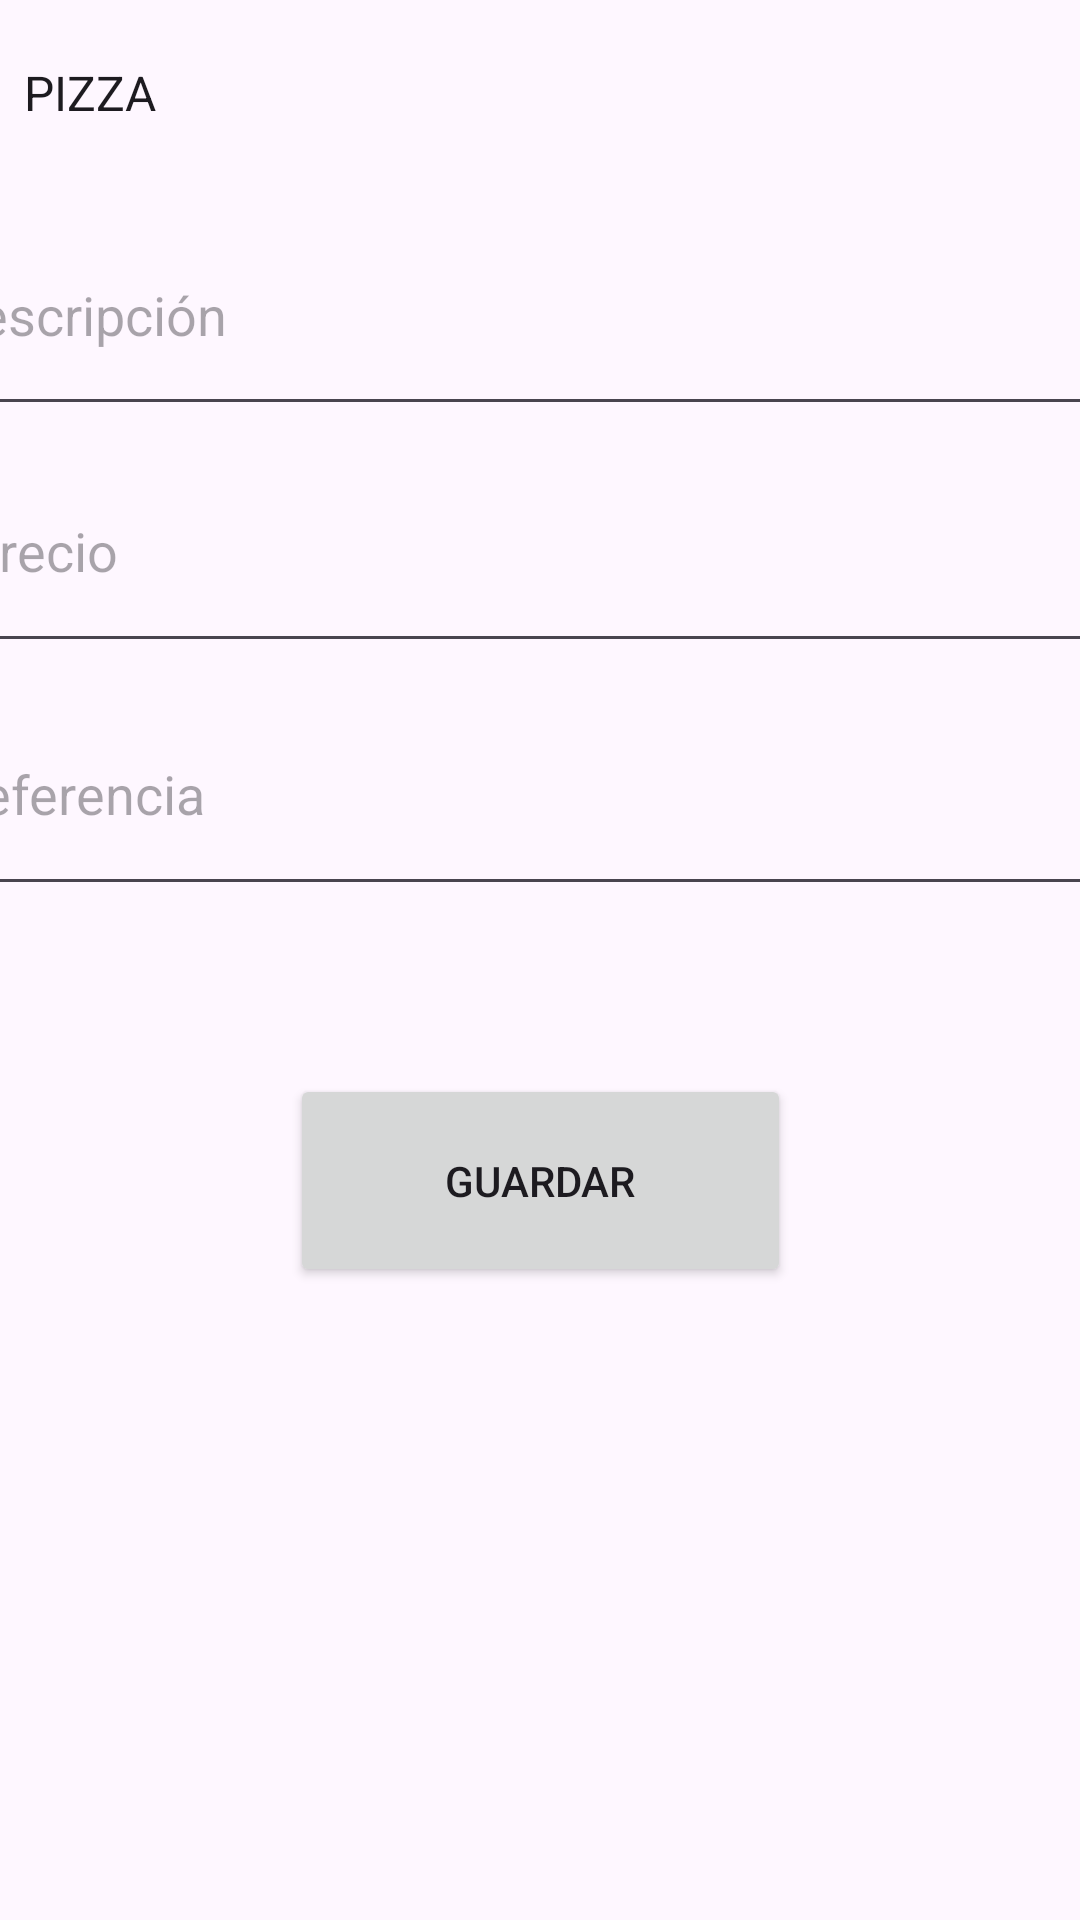

Here is an Android app screen rendered from its layout file. Give the layout XML and the strings, colors and styles it references.
<!-- AndroidManifest.xml: application theme Theme.Gestio_pizzas_room -->
<!-- res/layout/activity_add_pizza.xml -->
<?xml version="1.0" encoding="utf-8"?>
<androidx.constraintlayout.widget.ConstraintLayout
    xmlns:android="http://schemas.android.com/apk/res/android"
    xmlns:app="http://schemas.android.com/apk/res-auto"
    xmlns:tools="http://schemas.android.com/tools"
    android:layout_width="match_parent"
    android:layout_height="match_parent">

    <Spinner
        android:id="@+id/spinnerTipo"
        android:layout_width="411dp"
        android:layout_height="62dp"
        android:entries="@array/pizza_types"
        app:layout_constraintBottom_toTopOf="@+id/guideline7"
        app:layout_constraintEnd_toEndOf="parent"
        app:layout_constraintHorizontal_bias="0.0"
        app:layout_constraintStart_toStartOf="parent"
        app:layout_constraintTop_toTopOf="parent" />

    <EditText
        android:id="@+id/inputDescripcio"
        android:layout_width="406dp"
        android:layout_height="77dp"
        android:layout_marginTop="2dp"
        android:hint="Descripción"
        app:layout_constraintBottom_toTopOf="@+id/inputPrecio"
        app:layout_constraintEnd_toEndOf="parent"
        app:layout_constraintStart_toStartOf="parent"
        app:layout_constraintTop_toBottomOf="@+id/spinnerTipo" />

    <EditText
        android:id="@+id/inputPrecio"
        android:layout_width="403dp"
        android:layout_height="78dp"
        android:hint="Precio"
        android:inputType="numberDecimal"
        app:layout_constraintBottom_toTopOf="@+id/inputReferencia"
        app:layout_constraintEnd_toEndOf="parent"
        app:layout_constraintHorizontal_bias="0.375"
        app:layout_constraintStart_toStartOf="parent"
        app:layout_constraintTop_toTopOf="@+id/guideline8"
        app:layout_constraintVertical_bias="0.4" />

    <EditText
        android:id="@+id/inputReferencia"
        android:layout_width="403dp"
        android:layout_height="78dp"
        android:hint="Referencia"
        android:inputType="text"
        app:layout_constraintEnd_toEndOf="parent"
        app:layout_constraintStart_toStartOf="parent"
        app:layout_constraintTop_toTopOf="@+id/guideline6" />

    <Button
        android:id="@+id/btnGuardarPizza"
        android:layout_width="167dp"
        android:layout_height="71dp"
        android:layout_marginTop="56dp"
        android:text="Guardar"
        app:layout_constraintEnd_toEndOf="parent"
        app:layout_constraintStart_toStartOf="parent"
        app:layout_constraintTop_toBottomOf="@+id/inputReferencia" />

    <androidx.constraintlayout.widget.Guideline
        android:id="@+id/guideline6"
        android:layout_width="wrap_content"
        android:layout_height="wrap_content"
        android:orientation="horizontal"
        app:layout_constraintGuide_begin="224dp" />

    <androidx.constraintlayout.widget.Guideline
        android:id="@+id/guideline7"
        android:layout_width="wrap_content"
        android:layout_height="wrap_content"
        android:orientation="horizontal"
        app:layout_constraintGuide_begin="62dp" />

    <androidx.constraintlayout.widget.Guideline
        android:id="@+id/guideline8"
        android:layout_width="wrap_content"
        android:layout_height="wrap_content"
        android:orientation="horizontal"
        app:layout_constraintGuide_begin="141dp" />
</androidx.constraintlayout.widget.ConstraintLayout>
<!-- resources referenced by this layout -->
<resources>
  <string-array name="pizza_types">
          <item>PIZZA</item>
          <item>PIZZA VEGANA</item>
          <item>PIZZA CELIACA</item>
          <item>TOPPING</item>
      </string-array>
  <style name="Theme.Gestio_pizzas_room" parent="Base.Theme.Gestio_pizzas_room" />
  <style name="Base.Theme.Gestio_pizzas_room" parent="Theme.Material3.DayNight.NoActionBar">
          
          
      </style>
</resources>
